Run: headless pygame with SDL's dummy video driver; simulated clock (each Clock.tick advances the game by its frame time, no real sleeping); random seed 0; keys injected as events and as key.get_pressed() state; no mouse input.
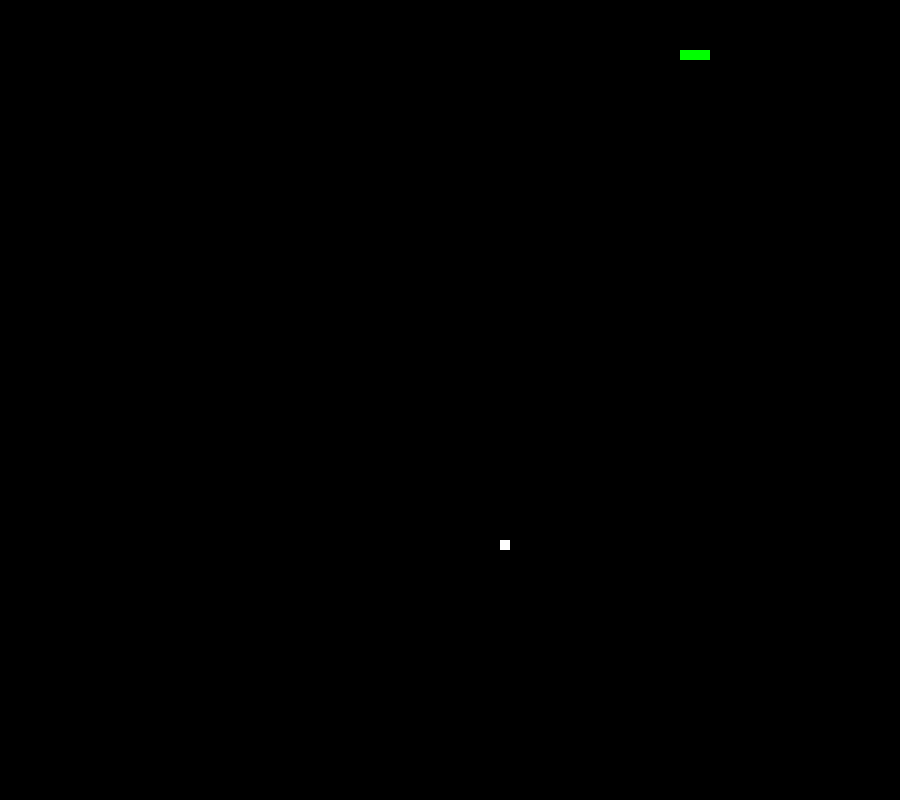
Frame 1 of 2 · flips 1–60 · no input
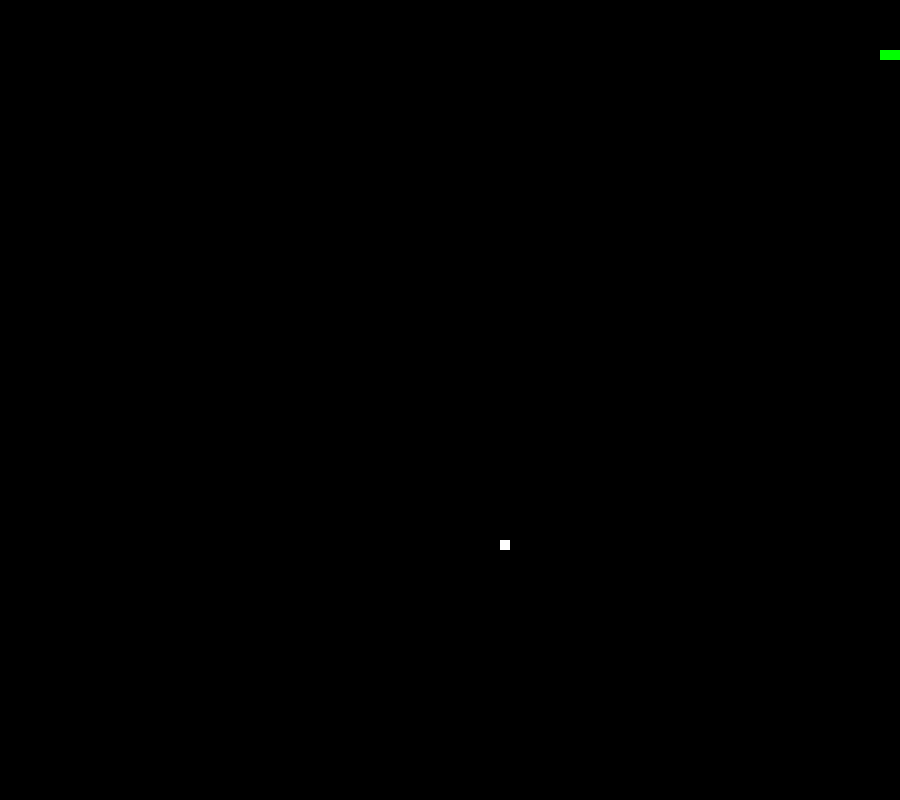
Frame 2 of 2 · flips 61–180 · tapped SPACE, RETURN · held RIGHT (→), D (game ended)

The pygame program that drew these frames:


import pygame
import time
import random

pygame.init()

# Ekran boyutu
width = 900
height = 800

# Renkler
black = (0, 0, 0)
white = (255, 255, 255)
green = (0, 255, 0)
red = (255, 0, 0)

# Oyun ekranı oluştur
screen = pygame.display.set_mode((width, height))
pygame.display.set_caption('Yılan Oyunu')

# Yılan ve yiyecek başlangıç koordinatları
snake_pos = [100, 50]
snake_body = [[100, 50], [90, 50], [80, 50]]
food_pos = [random.randrange(1, (width//10)) * 10, random.randrange(1, (height//10)) * 10]
food_spawn = True

# Yılanın hareket yönü ve hızı
direction = 'RIGHT'
change_to = direction
speed = 15

# Oyun döngüsü
while True:
    for event in pygame.event.get():
        if event.type == pygame.QUIT:
            pygame.quit()
            quit()
        elif event.type == pygame.KEYDOWN:
            if event.key == pygame.K_UP:
                change_to = 'UP'
            if event.key == pygame.K_DOWN:
                change_to = 'DOWN'
            if event.key == pygame.K_LEFT:
                change_to = 'LEFT'
            if event.key == pygame.K_RIGHT:
                change_to = 'RIGHT'
    
    if change_to == 'UP' and direction != 'DOWN':
        direction = 'UP'
    if change_to == 'DOWN' and direction != 'UP':
        direction = 'DOWN'
    if change_to == 'LEFT' and direction != 'RIGHT':
        direction = 'LEFT'
    if change_to == 'RIGHT' and direction != 'LEFT':
        direction = 'RIGHT'
    
    if direction == 'UP':
        snake_pos[1] -= 10
    if direction == 'DOWN':
        snake_pos[1] += 10
    if direction == 'LEFT':
        snake_pos[0] -= 10
    if direction == 'RIGHT':
        snake_pos[0] += 10
    
    snake_body.insert(0, list(snake_pos))
    if snake_pos[0] == food_pos[0] and snake_pos[1] == food_pos[1]:
        food_spawn = False
    else:
        snake_body.pop()
        
    if not food_spawn:
        food_pos = [random.randrange(1, (width//10)) * 10, random.randrange(1, (height//10)) * 10]
    food_spawn = True
    
    screen.fill(black)
    for pos in snake_body:
        pygame.draw.rect(screen, green, pygame.Rect(pos[0], pos[1], 10, 10))
    
    pygame.draw.rect(screen, white, pygame.Rect(food_pos[0], food_pos[1], 10, 10))
    
    pygame.display.update()
    
    if snake_pos[0] >= width or snake_pos[0] <= 0 or snake_pos[1] >= height or snake_pos[1] <= 0:
        pygame.quit()
        quit()
    
    for block in snake_body[1:]:
        if snake_pos[0] == block[0] and snake_pos[1] == block[1]:
            pygame.quit()
            quit()
    
    pygame.time.Clock().tick(speed)
